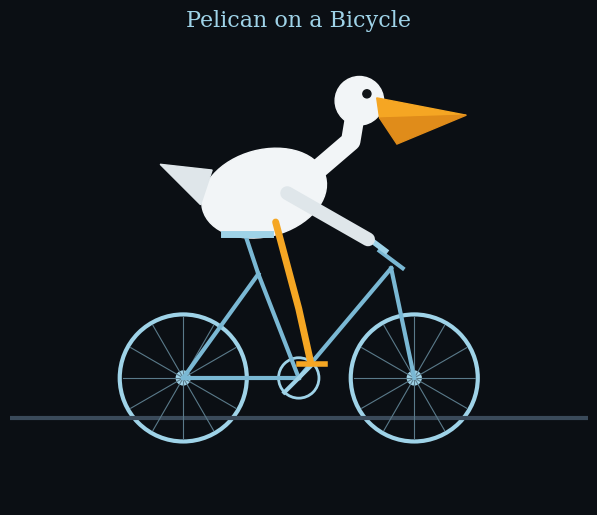

Write the Python code that produced this figure.
"""Draw a pelican riding a bicycle with matplotlib."""
import matplotlib
matplotlib.use("Agg")
import matplotlib.pyplot as plt
import matplotlib.patches as mpatches
import numpy as np

fig, ax = plt.subplots(figsize=(8, 6))
ax.set_xlim(0, 10)
ax.set_ylim(0, 8)
ax.set_aspect("equal")
ax.axis("off")
fig.patch.set_facecolor("#0b0f14")
ax.set_facecolor("#0b0f14")

# Ground
ax.plot([0, 10], [1.5, 1.5], color="#3a4a5a", lw=3)

# Wheels
for cx in (3, 7):
    ax.add_patch(plt.Circle((cx, 2.2), 1.1, fill=False, color="#9fd3e8", lw=3))
    ax.add_patch(plt.Circle((cx, 2.2), 0.12, color="#9fd3e8"))
    for a in np.linspace(0, np.pi, 6, endpoint=False):
        ax.plot([cx - np.cos(a) * 1.05, cx + np.cos(a) * 1.05],
                [2.2 - np.sin(a) * 1.05, 2.2 + np.sin(a) * 1.05],
                color="#5a7a8a", lw=0.8)

# Frame
frame = [[3, 2.2, 5, 2.2], [5, 2.2, 4.3, 4.0], [3, 2.2, 4.3, 4.0],
         [5, 2.2, 6.6, 4.1], [6.6, 4.1, 7, 2.2], [4.3, 4.0, 4.1, 4.6]]
for x1, y1, x2, y2 in frame:
    ax.plot([x1, x2], [y1, y2], color="#7ab8d4", lw=3)
ax.plot([6.4, 6.8], [4.4, 4.1], color="#7ab8d4", lw=3)   # handlebar stem
ax.plot([6.1, 6.5], [4.7, 4.4], color="#9fd3e8", lw=4)   # handlebar
ax.plot([3.7, 4.5], [4.7, 4.7], color="#9fd3e8", lw=5)   # seat

# Pedals
ax.add_patch(plt.Circle((5, 2.2), 0.35, fill=False, color="#9fd3e8", lw=2))
ax.plot([4.75, 5.25], [1.95, 2.45], color="#9fd3e8", lw=3)

# Pelican body
ax.add_patch(mpatches.Ellipse((4.4, 5.4), 2.2, 1.5, angle=15, color="#f2f5f7"))
# Tail
ax.add_patch(mpatches.Polygon([[3.3, 5.2], [2.6, 5.9], [3.5, 5.8]], color="#dfe6ea"))
# Neck
ax.plot([5.2, 5.9, 6.0], [5.7, 6.3, 6.9], color="#f2f5f7", lw=14,
        solid_capstyle="round")
# Head
ax.add_patch(plt.Circle((6.05, 7.0), 0.42, color="#f2f5f7"))
# Eye
ax.add_patch(plt.Circle((6.18, 7.12), 0.07, color="#101417"))
# Beak with pouch
ax.add_patch(mpatches.Polygon([[6.35, 7.05], [7.9, 6.75], [6.4, 6.7]],
                              color="#f5a623"))
ax.add_patch(mpatches.Polygon([[6.4, 6.7], [7.9, 6.75], [6.7, 6.25]],
                              color="#e08c1a"))
# Wing reaching the handlebar
ax.plot([4.8, 6.2], [5.4, 4.6], color="#dfe6ea", lw=10, solid_capstyle="round")
# Leg to pedal
ax.plot([4.6, 5.0, 5.2], [4.9, 3.4, 2.5], color="#f5a623", lw=5,
        solid_capstyle="round")
ax.plot([5.0, 5.45], [2.45, 2.45], color="#f5a623", lw=4)  # webbed foot

ax.set_title("Pelican on a Bicycle", color="#9fd3e8", fontsize=16,
             fontfamily="serif", pad=12)
plt.savefig(r"C:\Projects\test\fable5\pelican_bike.png", dpi=110,
            bbox_inches="tight", facecolor="#0b0f14")
print("saved")
